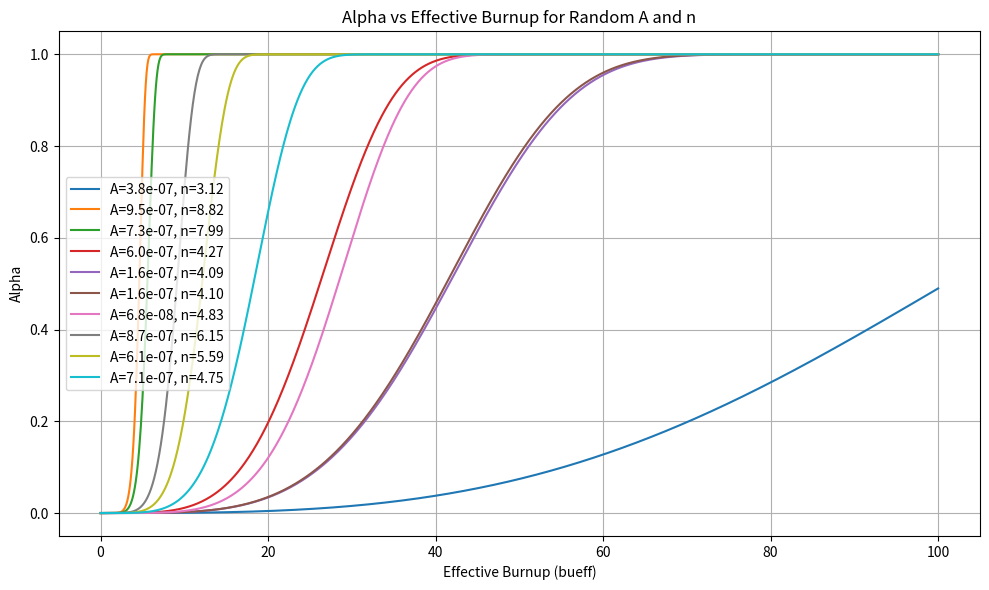
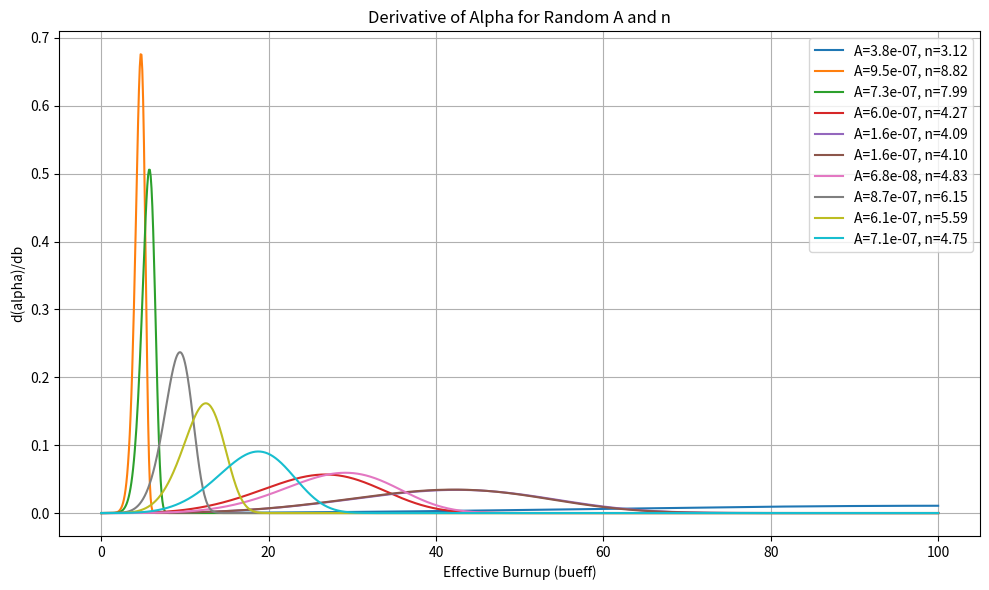

Reproduce these figures in Python, in order.
import numpy as np
import matplotlib.pyplot as plt

# Generate 10 random values for A and n
np.random.seed(42)  # for reproducibility
A_values = np.random.uniform(low=1e-8, high=1e-6, size=10)
n_values = np.random.uniform(low=3.0, high=9.0, size=10)

# Define the burnup range
bueff_values = np.linspace(0, 100, 1000)

# Plot alpha curves for each A, n pair
plt.figure(figsize=(10, 6))
for i in range(10):
    A = A_values[i]
    n = n_values[i]
    
    def compute_alpha(bueff):
        return 1 - np.exp(-A * bueff**n)
    
    alpha_values = compute_alpha(bueff_values)
    plt.plot(bueff_values, alpha_values, label=f"A={A:.1e}, n={n:.2f}")

plt.xlabel("Effective Burnup (bueff)")
plt.ylabel("Alpha")
plt.title("Alpha vs Effective Burnup for Random A and n")
plt.grid(True)
plt.legend()
plt.tight_layout()
plt.show()

# Plot derivative curves for each A, n pair
plt.figure(figsize=(10, 6))
for i in range(10):
    A = A_values[i]
    n = n_values[i]
    
    def compute_dalpha_db(bueff):
        return A * n * bueff**(n - 1) * np.exp(-A * bueff**n)
    
    dalpha_db_values = compute_dalpha_db(bueff_values)
    plt.plot(bueff_values, dalpha_db_values, label=f"A={A:.1e}, n={n:.2f}")

plt.xlabel("Effective Burnup (bueff)")
plt.ylabel("d(alpha)/db")
plt.title("Derivative of Alpha for Random A and n")
plt.grid(True)
plt.legend()
plt.tight_layout()
plt.show()
